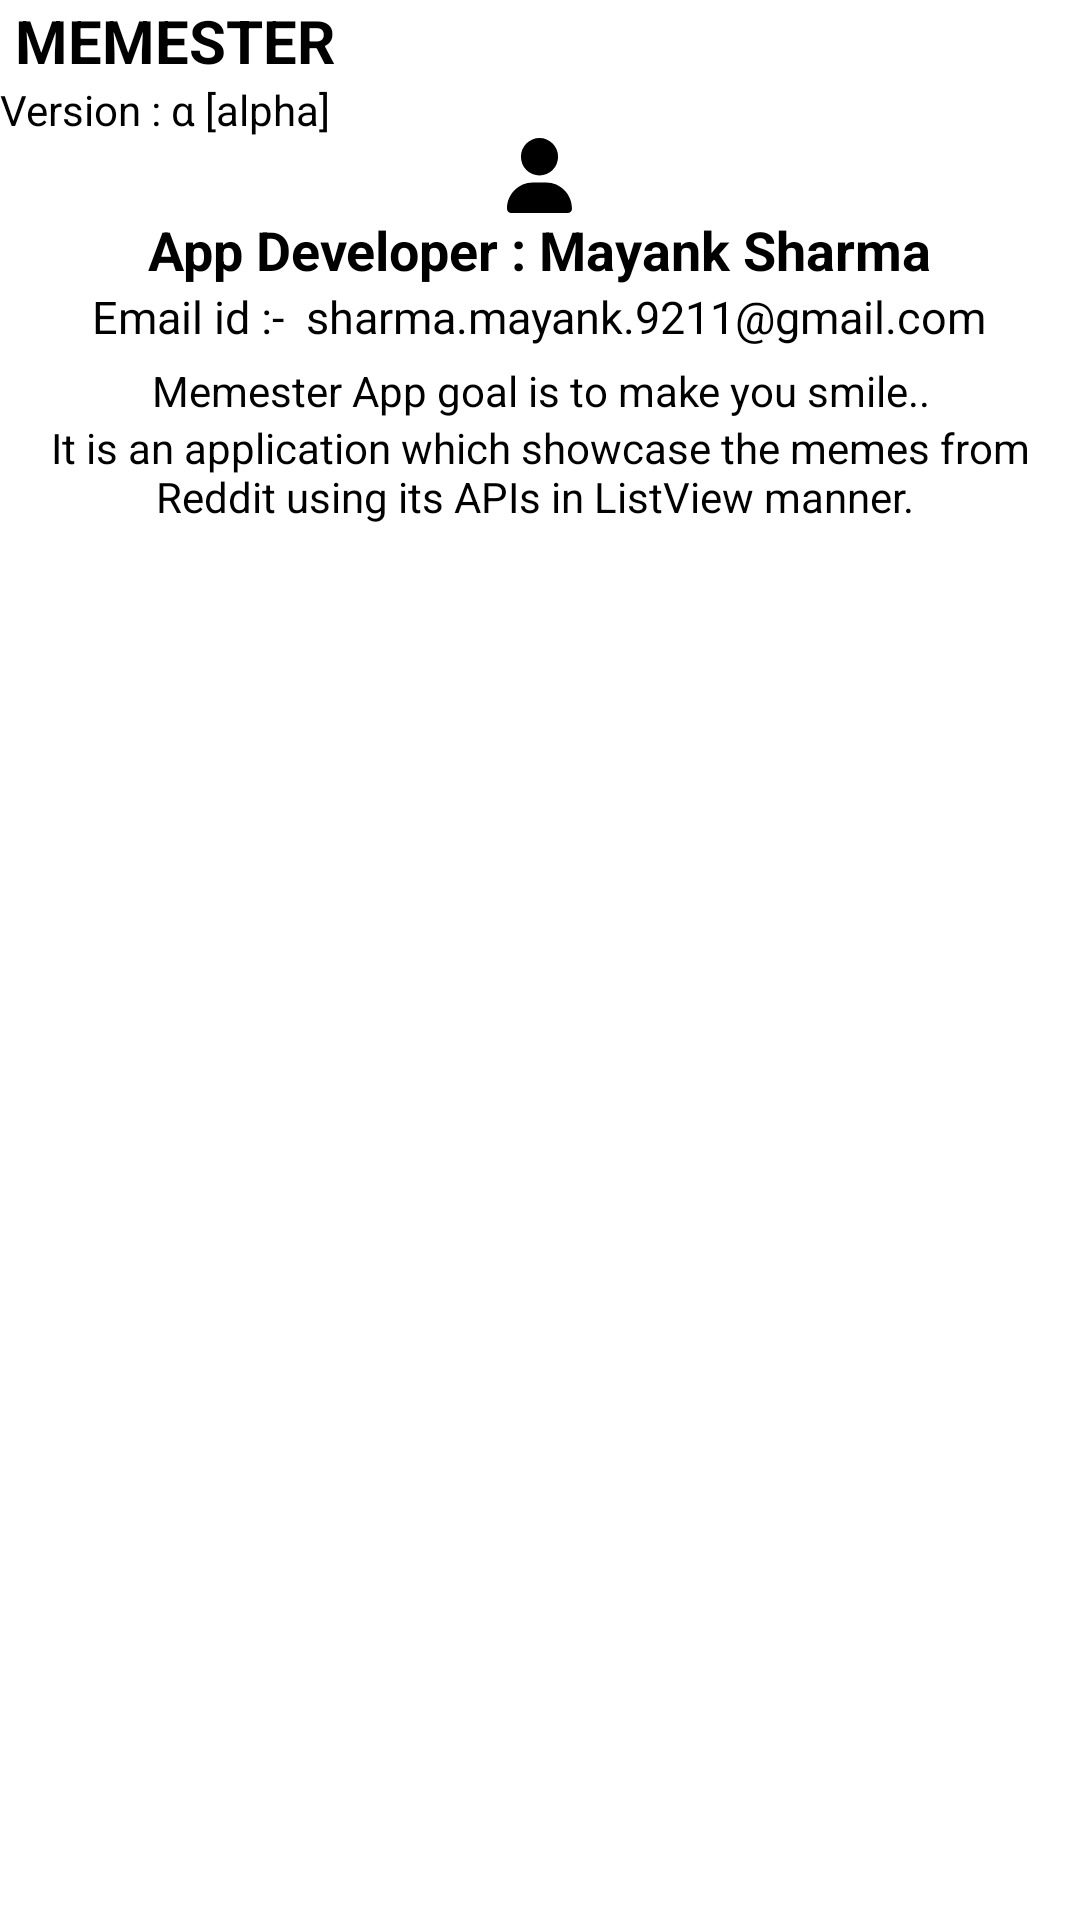

This screen was rendered from an Android layout file. Write that file and the resources it references.
<!-- AndroidManifest.xml: application theme Theme.Memesterr -->
<!-- res/layout/dialog_activity.xml -->
<?xml version="1.0" encoding="utf-8"?>
<LinearLayout
    xmlns:android="http://schemas.android.com/apk/res/android"
    android:orientation="vertical"
    android:layout_width="match_parent"
    android:background="@color/white"
    android:layout_marginTop="10dp"
    android:layout_height="match_parent">

    <LinearLayout
        android:layout_width="wrap_content"
        android:layout_height="wrap_content">






        <TextView
            android:layout_marginLeft="5dp"
            android:layout_width="wrap_content"
            android:layout_height="wrap_content"
            android:text="Memester"
            android:textAllCaps="true"
            android:layout_gravity="center"
            android:textColor="@color/black"
            android:textSize="20sp"
            android:textStyle="bold" />
    </LinearLayout>
    <TextView
        android:layout_width="wrap_content"
        android:layout_height="wrap_content"
        android:textColor="@color/black"
        android:text="Version : α [alpha]"/>

    <ImageView
        android:layout_width="25dp"
        android:layout_height="25dp"
        android:layout_gravity="center"
        android:src="@drawable/user_solid"/>
    <TextView
        android:layout_width="wrap_content"
        android:layout_height="wrap_content"
        android:gravity="center"
        android:layout_gravity="center"
        android:textColor="@color/black"
        android:textSize="18sp"
        android:textStyle="bold"
        android:text="App Developer : Mayank Sharma"/>
    <TextView
        android:layout_width="wrap_content"
        android:layout_height="wrap_content"
        android:gravity="center"
        android:layout_gravity="center"
        android:textColor="@color/black"
        android:textSize="15sp"
        android:text="Email id :-  sharma.mayank.9211@gmail.com"
        android:layout_marginBottom="5dp"/>
    <TextView
        android:layout_width="wrap_content"
        android:layout_height="wrap_content"
        android:gravity="center"
        android:layout_gravity="center"
        android:textColor="@color/black"
        android:text="Memester App goal is to make you smile.."/>
    <TextView
        android:layout_width="wrap_content"
        android:layout_height="wrap_content"
        android:gravity="center"
        android:layout_gravity="center"
        android:textColor="@color/black"
        android:text="It is an application which showcase the memes from Reddit using its APIs in ListView manner. "
        android:layout_marginBottom="10dp"/>

</LinearLayout>
<!-- resources referenced by this layout -->
<resources>
  <!-- drawable user_solid (drawable) -->
  <vector xmlns:android="http://schemas.android.com/apk/res/android"
      android:width="448dp"
      android:height="512dp"
      android:viewportWidth="448"
      android:viewportHeight="512">
    <path
        android:fillColor="?attr/colorSecondary"
        android:pathData="M224,256A128,128 0,1 0,224 0a128,128 0,1 0,0 256zM178.3,304C79.8,304 0,383.8 0,482.3C0,498.7 13.3,512 29.7,512L418.3,512c16.4,0 29.7,-13.3 29.7,-29.7C448,383.8 368.2,304 269.7,304L178.3,304z"/>
  </vector>
  <style name="Theme.Memesterr" parent="Theme.Material3.DayNight.NoActionBar">
  
          <item name="colorPrimary">@color/purple_500</item>
          <item name="colorPrimaryVariant">@color/white</item>
          <item name="colorOnPrimary">@color/white</item>
          
          <item name="colorSecondary">#000000</item>
          
  
          <item name="colorSecondaryVariant">@color/teal_700</item>
          <item name="colorOnSecondary">@color/black</item>
          
          <item name="android:statusBarColor">#CAC5C5</item>
  
          
  
  
  
  
  
  
  
  
  
  
          
      </style>
  <!-- not gathered from this repository: default colours our renderer supplied (Android Studio template values) -->
  <color name="purple_500">#FF6200EE</color>
  <color name="teal_700">#FF018786</color>
  <color name="black">#FF000000</color>
  <color name="white">#FFFFFFFF</color>
</resources>
